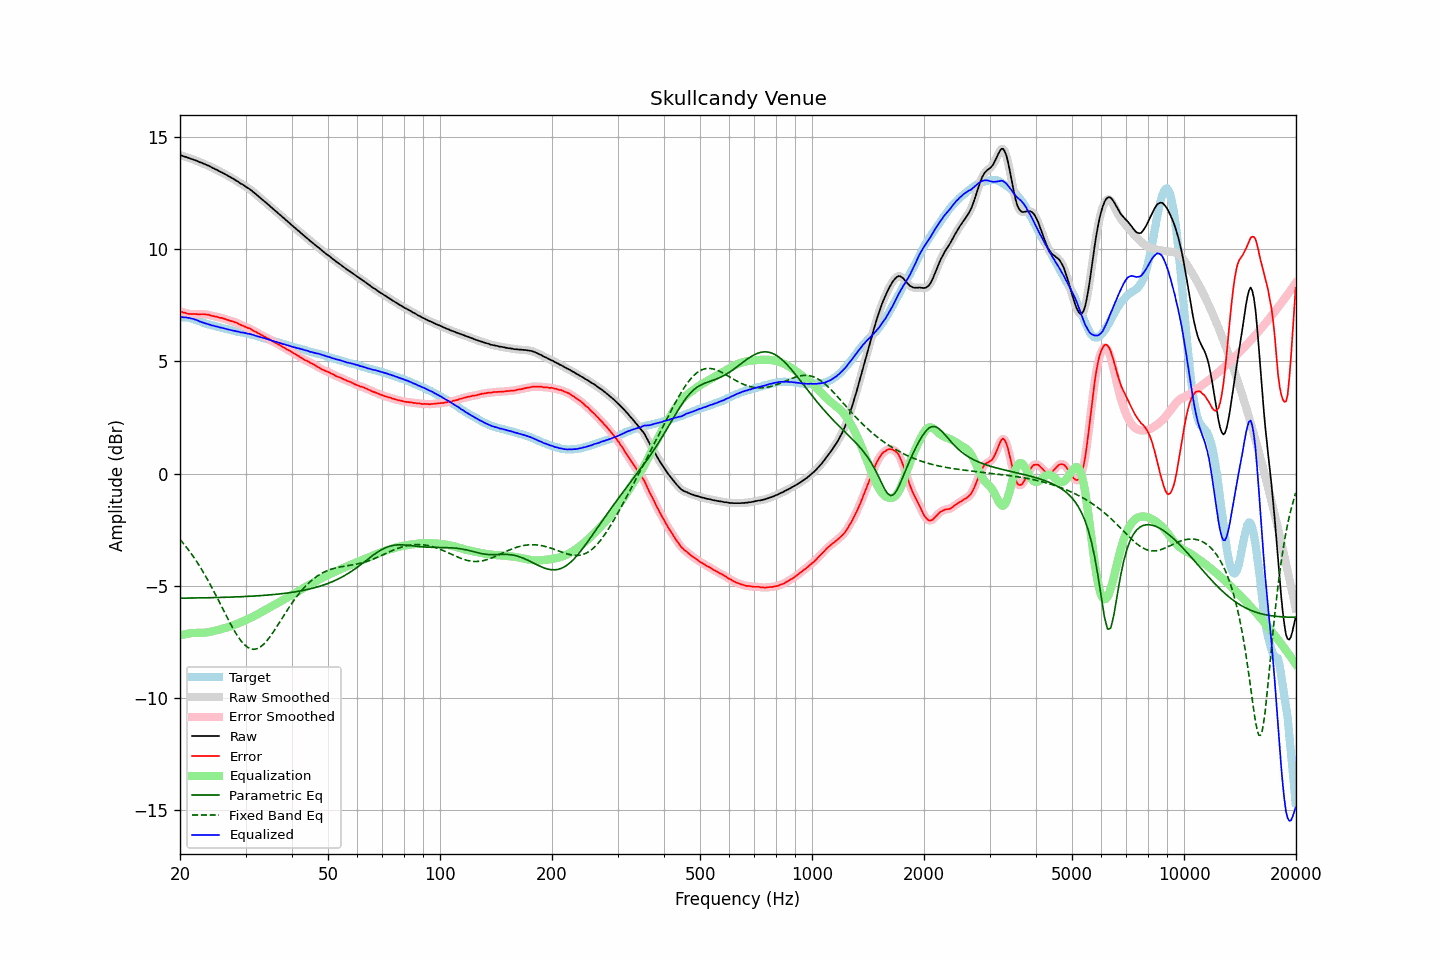

Values plotted in this chart, from the file beside it:
frequency, raw, error, smoothed, error_smoothed, equalization, parametric_eq, fixed_band_eq, equalized_raw, equalized_smoothed, target
20.00, 14.19, 7.21, 14.19, 7.22, -7.22, -5.56, -2.94, 6.97, 6.97, 6.98
20.20, 14.17, 7.21, 14.17, 7.20, -7.20, -5.55, -3.02, 6.97, 6.97, 6.97
20.40, 14.14, 7.18, 14.14, 7.18, -7.18, -5.55, -3.10, 6.96, 6.97, 6.97
20.61, 14.12, 7.17, 14.12, 7.16, -7.16, -5.55, -3.19, 6.96, 6.96, 6.96
20.81, 14.10, 7.15, 14.10, 7.14, -7.15, -5.55, -3.28, 6.96, 6.95, 6.95
21.02, 14.07, 7.12, 14.07, 7.13, -7.13, -5.55, -3.38, 6.94, 6.94, 6.95
21.23, 14.05, 7.12, 14.05, 7.11, -7.12, -5.55, -3.47, 6.93, 6.93, 6.93
21.44, 14.02, 7.11, 14.02, 7.11, -7.11, -5.55, -3.57, 6.91, 6.91, 6.91
21.66, 14.00, 7.11, 14.00, 7.11, -7.11, -5.55, -3.67, 6.90, 6.89, 6.89
21.87, 13.97, 7.11, 13.97, 7.11, -7.10, -5.55, -3.78, 6.87, 6.87, 6.86
22.09, 13.95, 7.11, 13.95, 7.10, -7.10, -5.54, -3.88, 6.85, 6.85, 6.84
22.31, 13.92, 7.10, 13.92, 7.10, -7.10, -5.54, -3.99, 6.82, 6.82, 6.82
22.54, 13.88, 7.09, 13.89, 7.10, -7.10, -5.54, -4.10, 6.78, 6.79, 6.79
22.76, 13.86, 7.10, 13.86, 7.10, -7.10, -5.54, -4.22, 6.76, 6.76, 6.76
22.99, 13.83, 7.10, 13.83, 7.10, -7.10, -5.54, -4.34, 6.73, 6.73, 6.73
23.22, 13.80, 7.10, 13.80, 7.10, -7.09, -5.54, -4.46, 6.71, 6.71, 6.70
23.45, 13.77, 7.09, 13.77, 7.09, -7.08, -5.54, -4.58, 6.69, 6.69, 6.68
23.69, 13.74, 7.08, 13.74, 7.08, -7.07, -5.54, -4.71, 6.67, 6.67, 6.66
23.92, 13.71, 7.07, 13.71, 7.06, -7.06, -5.53, -4.84, 6.65, 6.64, 6.64
24.16, 13.67, 7.04, 13.67, 7.05, -7.05, -5.53, -4.97, 6.62, 6.62, 6.63
24.40, 13.63, 7.02, 13.63, 7.03, -7.03, -5.53, -5.10, 6.60, 6.60, 6.61
24.65, 13.60, 7.01, 13.60, 7.01, -7.02, -5.53, -5.24, 6.59, 6.58, 6.59
24.89, 13.56, 6.99, 13.56, 7.00, -7.00, -5.53, -5.38, 6.56, 6.57, 6.57
25.14, 13.53, 6.98, 13.53, 6.98, -6.98, -5.53, -5.52, 6.55, 6.55, 6.55
25.39, 13.49, 6.96, 13.49, 6.96, -6.96, -5.52, -5.66, 6.53, 6.53, 6.53
25.65, 13.45, 6.94, 13.45, 6.95, -6.94, -5.52, -5.80, 6.51, 6.51, 6.51
25.91, 13.42, 6.94, 13.42, 6.93, -6.93, -5.52, -5.94, 6.50, 6.49, 6.48
26.16, 13.38, 6.91, 13.38, 6.91, -6.91, -5.52, -6.08, 6.47, 6.47, 6.47
26.43, 13.34, 6.89, 13.34, 6.89, -6.88, -5.52, -6.23, 6.46, 6.46, 6.45
26.69, 13.30, 6.86, 13.30, 6.86, -6.86, -5.51, -6.37, 6.44, 6.44, 6.44
26.96, 13.26, 6.84, 13.26, 6.84, -6.84, -5.51, -6.51, 6.42, 6.42, 6.42
27.23, 13.22, 6.81, 13.22, 6.81, -6.82, -5.51, -6.64, 6.40, 6.40, 6.41
27.50, 13.18, 6.79, 13.18, 6.79, -6.79, -5.51, -6.78, 6.39, 6.39, 6.39
27.77, 13.14, 6.77, 13.14, 6.77, -6.77, -5.50, -6.90, 6.37, 6.37, 6.37
28.05, 13.10, 6.74, 13.10, 6.75, -6.74, -5.50, -7.03, 6.36, 6.36, 6.36
28.33, 13.05, 6.72, 13.05, 6.72, -6.71, -5.50, -7.15, 6.34, 6.34, 6.33
28.62, 13.01, 6.70, 13.01, 6.69, -6.68, -5.49, -7.26, 6.33, 6.32, 6.32
28.90, 12.96, 6.65, 12.96, 6.65, -6.65, -5.49, -7.36, 6.31, 6.31, 6.31
29.19, 12.91, 6.62, 12.92, 6.62, -6.62, -5.49, -7.46, 6.29, 6.29, 6.29
29.48, 12.88, 6.59, 12.87, 6.59, -6.59, -5.49, -7.54, 6.29, 6.28, 6.29
29.78, 12.83, 6.56, 12.83, 6.56, -6.56, -5.48, -7.62, 6.27, 6.27, 6.27
30.08, 12.78, 6.52, 12.78, 6.52, -6.53, -5.48, -7.69, 6.25, 6.25, 6.26
30.38, 12.73, 6.49, 12.74, 6.50, -6.50, -5.48, -7.74, 6.24, 6.24, 6.24
30.68, 12.69, 6.47, 12.69, 6.47, -6.46, -5.47, -7.78, 6.23, 6.22, 6.22
30.99, 12.64, 6.44, 12.64, 6.44, -6.43, -5.47, -7.81, 6.21, 6.21, 6.20
31.30, 12.58, 6.40, 12.58, 6.40, -6.39, -5.46, -7.83, 6.19, 6.19, 6.18
31.61, 12.52, 6.35, 12.52, 6.36, -6.36, -5.46, -7.83, 6.16, 6.16, 6.17
31.93, 12.46, 6.32, 12.46, 6.32, -6.32, -5.45, -7.82, 6.14, 6.14, 6.14
32.24, 12.40, 6.28, 12.40, 6.28, -6.28, -5.45, -7.80, 6.12, 6.12, 6.12
32.57, 12.34, 6.24, 12.34, 6.24, -6.24, -5.45, -7.77, 6.10, 6.10, 6.10
32.89, 12.28, 6.19, 12.28, 6.20, -6.20, -5.44, -7.73, 6.08, 6.08, 6.09
33.22, 12.22, 6.17, 12.22, 6.16, -6.16, -5.44, -7.67, 6.06, 6.06, 6.06
33.55, 12.16, 6.12, 12.16, 6.12, -6.12, -5.43, -7.61, 6.04, 6.04, 6.04
33.89, 12.10, 6.09, 12.10, 6.09, -6.08, -5.43, -7.53, 6.02, 6.02, 6.01
34.23, 12.04, 6.04, 12.04, 6.05, -6.04, -5.42, -7.45, 6.00, 6.00, 6.00
34.57, 11.98, 6.01, 11.98, 6.01, -6.00, -5.41, -7.36, 5.98, 5.97, 5.97
34.92, 11.91, 5.97, 11.92, 5.96, -5.96, -5.41, -7.27, 5.95, 5.95, 5.95
35.27, 11.85, 5.92, 11.85, 5.92, -5.92, -5.40, -7.17, 5.93, 5.93, 5.93
35.62, 11.79, 5.88, 11.79, 5.88, -5.88, -5.39, -7.06, 5.91, 5.90, 5.91
35.97, 11.72, 5.84, 11.73, 5.84, -5.84, -5.39, -6.96, 5.88, 5.88, 5.88
... 635 more rows
